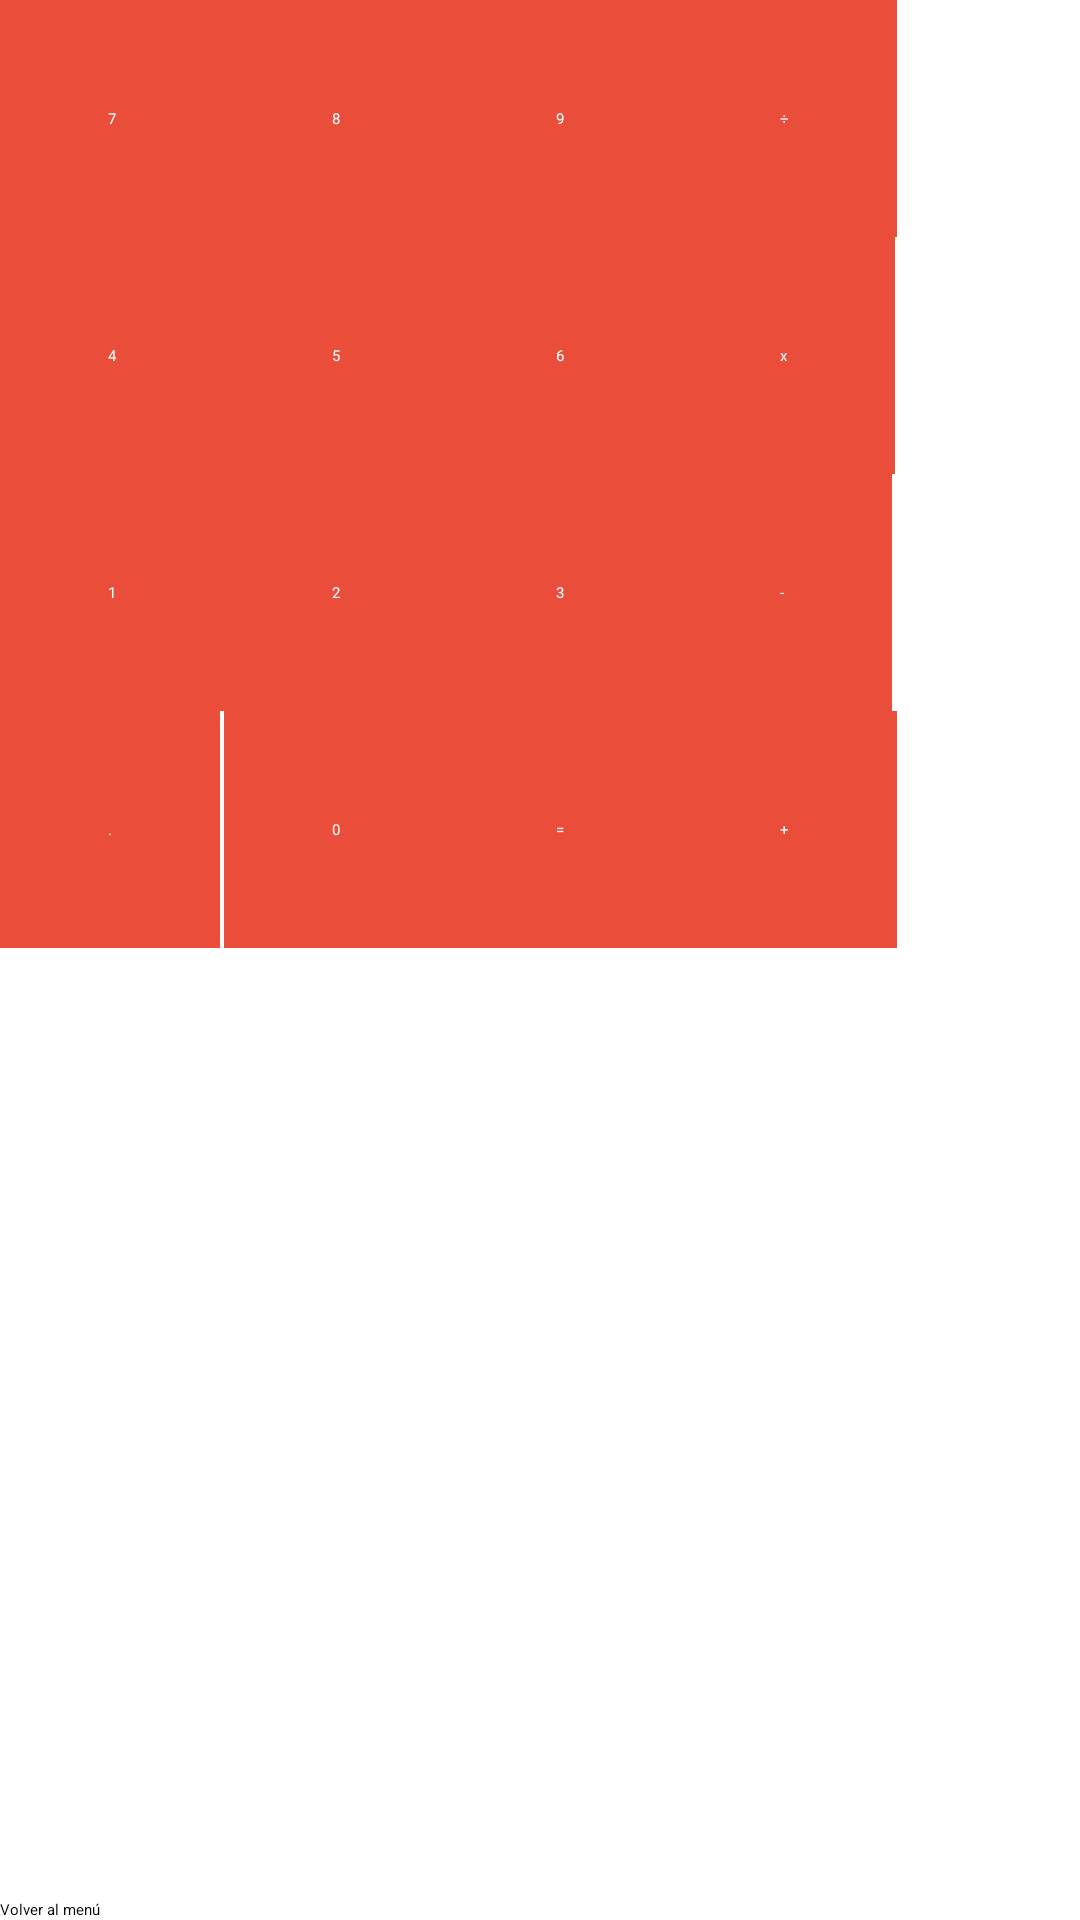

Reconstruct the res/layout file that produces this screen, plus the resources it refers to.
<!-- AndroidManifest.xml: application theme Theme.Layouts2 -->
<!-- res/layout/gridlayout04.xml -->
<?xml version="1.0" encoding="utf-8"?>
<LinearLayout xmlns:android="http://schemas.android.com/apk/res/android"
    xmlns:app="http://schemas.android.com/apk/res-auto"
    android:layout_width="match_parent"
    android:layout_height="match_parent"
    android:orientation="vertical">



    <LinearLayout
        android:id="@+id/layout"
        android:layout_width="match_parent"
        android:layout_height="wrap_content"
        android:orientation="horizontal">

        

        <androidx.appcompat.widget.Toolbar
            android:id="@+id/Barra"
            android:layout_width="match_parent"
            android:layout_height="?attr/actionBarSize"
            android:layout_weight="1"
            android:background="@color/light_black"
            android:elevation="4dp"
            android:theme="?attr/actionBarTheme"
            app:title="@string/textoBarra"
            app:titleTextColor="@color/white" />

        

        <ImageView
            android:id="@+id/imageView"
            android:layout_width="87dp"
            android:layout_height="match_parent"
            android:layout_weight="1"
            android:contentDescription="@string/ContenidoTresPuntos"
            android:onClick="showPopupG"
            app:srcCompat="@drawable/tres_puntos" />

    </LinearLayout>



    <GridLayout
        android:layout_width="match_parent"
        android:layout_height="0dp"
        android:layout_weight="1"
        android:alignmentMode="alignBounds"
        android:columnCount="4"
        android:rowCount="4">



        <Button
            android:id="@+id/numero7"
            style="@style/AppTheme.BotonCalculadora"
            android:layout_width="wrap_content"
            android:layout_height="wrap_content"
            android:layout_row="0"
            android:layout_column="0"
            android:text="@string/numero7"
            app:backgroundTint="@color/azul" />



        <Button
            android:id="@+id/numero8"
            style="@style/AppTheme.BotonCalculadora"
            android:layout_width="wrap_content"
            android:layout_height="wrap_content"
            android:layout_row="0"
            android:layout_column="1"
            android:text="@string/numero8"
            app:backgroundTint="@color/azul" />



        <Button
            android:id="@+id/numero9"
            style="@style/AppTheme.BotonCalculadora"
            android:layout_width="wrap_content"
            android:layout_height="wrap_content"
            android:layout_row="0"
            android:layout_column="2"
            android:text="@string/numero9"
            app:backgroundTint="@color/azul" />



        <Button
            android:id="@+id/division"
            style="@style/AppTheme.BotonCalculadora"
            android:layout_width="wrap_content"
            android:layout_height="wrap_content"
            android:layout_row="0"
            android:layout_column="3"
            android:text="@string/division"
            app:backgroundTint="@color/rojo" />



        <Button
            android:id="@+id/numero4"
            style="@style/AppTheme.BotonCalculadora"
            android:layout_width="wrap_content"
            android:layout_height="wrap_content"
            android:layout_row="1"
            android:layout_column="0"
            android:text="@string/numero4"
            app:backgroundTint="@color/azul" />



        <Button
            android:id="@+id/numero5"
            style="@style/AppTheme.BotonCalculadora"
            android:layout_width="wrap_content"
            android:layout_height="wrap_content"
            android:layout_row="1"
            android:layout_column="1"
            android:text="@string/numero5"
            app:backgroundTint="@color/azul" />



        <Button
            android:id="@+id/numero6"
            style="@style/AppTheme.BotonCalculadora"
            android:layout_width="wrap_content"
            android:layout_height="wrap_content"
            android:layout_row="1"
            android:layout_column="2"
            android:text="@string/numero6"
            app:backgroundTint="@color/azul" />



        <Button
            android:id="@+id/multiplicacion"
            style="@style/AppTheme.BotonCalculadora"
            android:layout_width="wrap_content"
            android:layout_height="wrap_content"
            android:layout_row="1"
            android:layout_column="3"
            android:text="@string/multiplicacion"
            app:backgroundTint="@color/rojo" />



        <Button
            android:id="@+id/numero1"
            style="@style/AppTheme.BotonCalculadora"
            android:layout_width="wrap_content"
            android:layout_height="wrap_content"
            android:layout_row="2"
            android:layout_column="0"
            android:text="@string/numero1"
            app:backgroundTint="@color/azul" />



        <Button
            android:id="@+id/numero2"
            style="@style/AppTheme.BotonCalculadora"
            android:layout_width="wrap_content"
            android:layout_height="wrap_content"
            android:layout_row="2"
            android:layout_column="1"
            android:text="@string/numero2"
            app:backgroundTint="@color/azul" />



        <Button
            android:id="@+id/numero3"
            style="@style/AppTheme.BotonCalculadora"
            android:layout_width="wrap_content"
            android:layout_height="wrap_content"
            android:layout_row="2"
            android:layout_column="2"
            android:text="@string/numero3"
            app:backgroundTint="@color/azul" />



        <Button
            android:id="@+id/resta"
            style="@style/AppTheme.BotonCalculadora"
            android:layout_width="wrap_content"
            android:layout_height="wrap_content"
            android:layout_row="2"
            android:layout_column="3"
            android:text="@string/resta"
            app:backgroundTint="@color/rojo" />



        <Button
            android:id="@+id/punto"
            style="@style/AppTheme.BotonCalculadora"
            android:layout_width="wrap_content"
            android:layout_height="wrap_content"
            android:layout_row="3"
            android:layout_column="0"
            android:text="@string/punto"
            app:backgroundTint="@color/azul" />



        <Button
            android:id="@+id/numero0"
            style="@style/AppTheme.BotonCalculadora"
            android:layout_width="wrap_content"
            android:layout_height="wrap_content"
            android:layout_row="3"
            android:layout_column="1"
            android:text="@string/numero0"
            app:backgroundTint="@color/azul" />



        <Button
            android:id="@+id/igual"
            style="@style/AppTheme.BotonCalculadora"
            android:layout_width="wrap_content"
            android:layout_height="wrap_content"
            android:layout_row="3"
            android:layout_column="2"
            android:text="@string/igual"
            app:backgroundTint="@color/azul" />



        <Button
            android:id="@+id/suma"
            style="@style/AppTheme.BotonCalculadora"
            android:layout_width="wrap_content"
            android:layout_height="wrap_content"
            android:layout_row="3"
            android:layout_column="3"
            android:text="@string/suma"
            app:backgroundTint="@color/rojo" />

    </GridLayout>



    <Button
        android:id="@+id/botonVuelta4"
        android:layout_width="match_parent"
        android:layout_height="wrap_content"
        android:text="@string/botonVuelta" />
</LinearLayout>
<!-- resources referenced by this layout -->
<resources>
  <color name="azul">#00537D</color>
  <color name="light_black">#232222</color>
  <color name="rojo">#EA4D39</color>
  <color name="white">#FFFFFFFF</color>
  <!-- drawable tres_puntos: png bitmap (drawable, 628 bytes) -->
  <string name="ContenidoTresPuntos">Tres Puntos</string>
  <string name="botonVuelta">Volver al menú</string>
  <string name="division">÷</string>
  <string name="igual">=</string>
  <string name="multiplicacion">x</string>
  <string name="numero0">0</string>
  <string name="numero1">1</string>
  <string name="numero2">2</string>
  <string name="numero3">3</string>
  <string name="numero4">4</string>
  <string name="numero5">5</string>
  <string name="numero6">6</string>
  <string name="numero7">7</string>
  <string name="numero8">8</string>
  <string name="numero9">9</string>
  <string name="punto">.</string>
  <string name="resta">-</string>
  <string name="suma">+</string>
  <string name="textoBarra">Crazy Layouts</string>
  <style name="AppTheme.BotonCalculadora" parent="TextAppearance.AppCompat.Headline">
          <item name="android:textColor">@color/white</item>
          <item name="android:gravity">center</item>
          <item name="android:padding">36dp</item>
          <item name="android:layout_width">wrap_content</item>
          <item name="android:layout_height">wrap_content</item>
          <item name="android:background">@drawable/cuadrado</item>
      </style>
  <!-- drawable cuadrado (drawable) -->
  <?xml version="1.0" encoding="utf-8"?>
  <shape xmlns:android="http://schemas.android.com/apk/res/android"
      android:shape="rectangle">
      <solid android:color="@color/rojo"/>
  </shape>
</resources>
